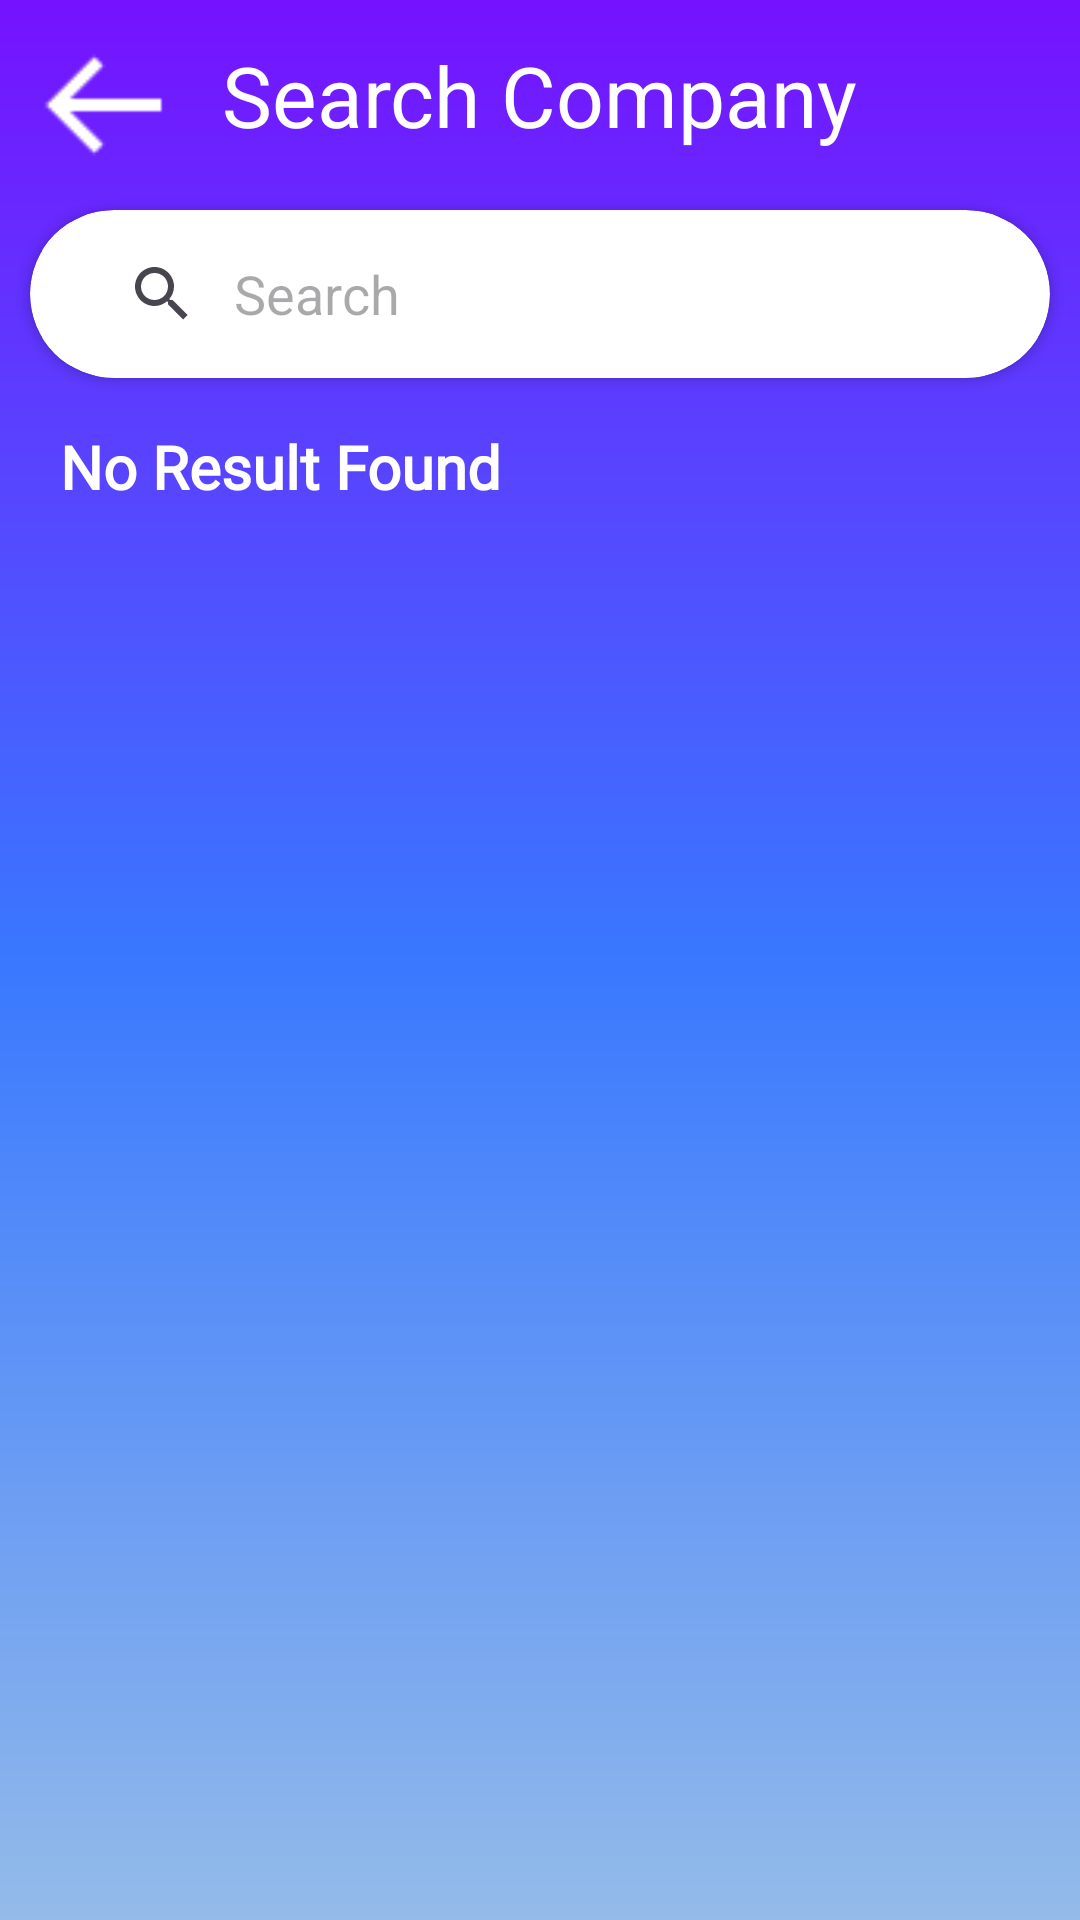

Here is an Android app screen rendered from its layout file. Give the layout XML and the strings, colors and styles it references.
<!-- AndroidManifest.xml: application theme Theme.EduLink -->
<!-- res/layout/fragment_search_company.xml -->
<?xml version="1.0" encoding="utf-8"?>
<RelativeLayout xmlns:android="http://schemas.android.com/apk/res/android"
    xmlns:tools="http://schemas.android.com/tools"
    android:layout_width="match_parent"
    android:layout_height="match_parent"
    xmlns:app="http://schemas.android.com/apk/res-auto"
    tools:context=".fragments.SearchLesson"
    android:background="@drawable/gradient_background"
    android:id="@+id/searchLessonFragment">




    <androidx.cardview.widget.CardView
        android:id="@+id/search_company_container"
        android:layout_width="match_parent"
        android:layout_height="wrap_content"
        android:layout_marginBottom="16dp"
        app:cardCornerRadius="250dp"
        android:layout_marginTop="10dp"
        android:layout_marginLeft="10dp"
        android:layout_marginRight="10dp"
        android:layout_below="@id/arrow">

        <SearchView
            android:id="@+id/search_company_post"
            android:layout_width="match_parent"
            android:layout_height="wrap_content"
            android:layout_margin="4dp"
            android:background="@color/white"
            android:iconifiedByDefault="false"
            android:layoutDirection="rtl"
            android:padding="8dp"
            android:queryBackground="@android:color/transparent"
            android:queryHint="Search" />

    </androidx.cardview.widget.CardView>

    <TextView
        android:layout_width="wrap_content"
        android:layout_height="wrap_content"
        android:id="@+id/company_result"
        android:text="No Result Found"
        android:textColor="@color/white"
        android:fontFamily="@font/roboto"
        android:textSize="20dp"
        android:textStyle="bold"
        android:layout_below="@id/search_company_container"
        android:layout_marginLeft="20dp"/>

    <androidx.recyclerview.widget.RecyclerView
        android:id="@+id/company_result_rec_view"
        android:layout_width="match_parent"
        android:layout_height="wrap_content"
        android:layout_below="@id/company_result"
        android:layout_marginTop="10dp"
        android:clipToPadding="false"
        android:paddingRight="10dp"
        android:paddingLeft="10dp"/>

    <ImageView
        android:id="@+id/arrow"
        android:layout_width="50dp"
        android:layout_height="50dp"
        android:src="@drawable/ic_back2"
        android:layout_marginLeft="10dp"
        android:layout_marginTop="10dp"/>

    <TextView
        android:id="@+id/search_company_title"
        android:layout_width="wrap_content"
        android:layout_height="wrap_content"
        android:text="Search Company"
        android:layout_centerHorizontal="true"
        android:layout_marginTop="13dp"
        android:textSize="28dp"
        android:textColor="@color/white"/>


</RelativeLayout>
<!-- resources referenced by this layout -->
<resources>
  <color name="white">#FFFFFF</color>
  <!-- drawable gradient_background (drawable) -->
  <?xml version="1.0" encoding="utf-8"?>
  <shape xmlns:android="http://schemas.android.com/apk/res/android" android:shape="rectangle">
      <gradient
          android:startColor="#7512FF"
          android:centerColor="#3978FF"
          android:endColor="#94BBE9"
          android:angle="-45"
          android:type="linear"/>
  </shape>
  <!-- drawable ic_back2: png bitmap (drawable, 237 bytes) -->
  <style name="Theme.EduLink" parent="Base.Theme.EduLink" />
  <style name="Base.Theme.EduLink" parent="Theme.Material3.DayNight.NoActionBar">
          
          
          <item name="colorPrimary">@color/purple_500</item>
          <item name="colorPrimaryVariant">@color/purple_500</item>
          <item name="colorOnPrimary">@color/white</item>
          <item name="colorSecondary">@color/blue</item>
          <item name="android:windowFullscreen">true</item>
          <item name="android:statusBarColor">@android:color/transparent</item>
          <item name="android:windowTranslucentNavigation">true</item>
          <item name="android:fitsSystemWindows">false</item>
      </style>
  <color name="purple_500">#6200EE</color>
  <color name="blue">#1E88E5</color>
</resources>
